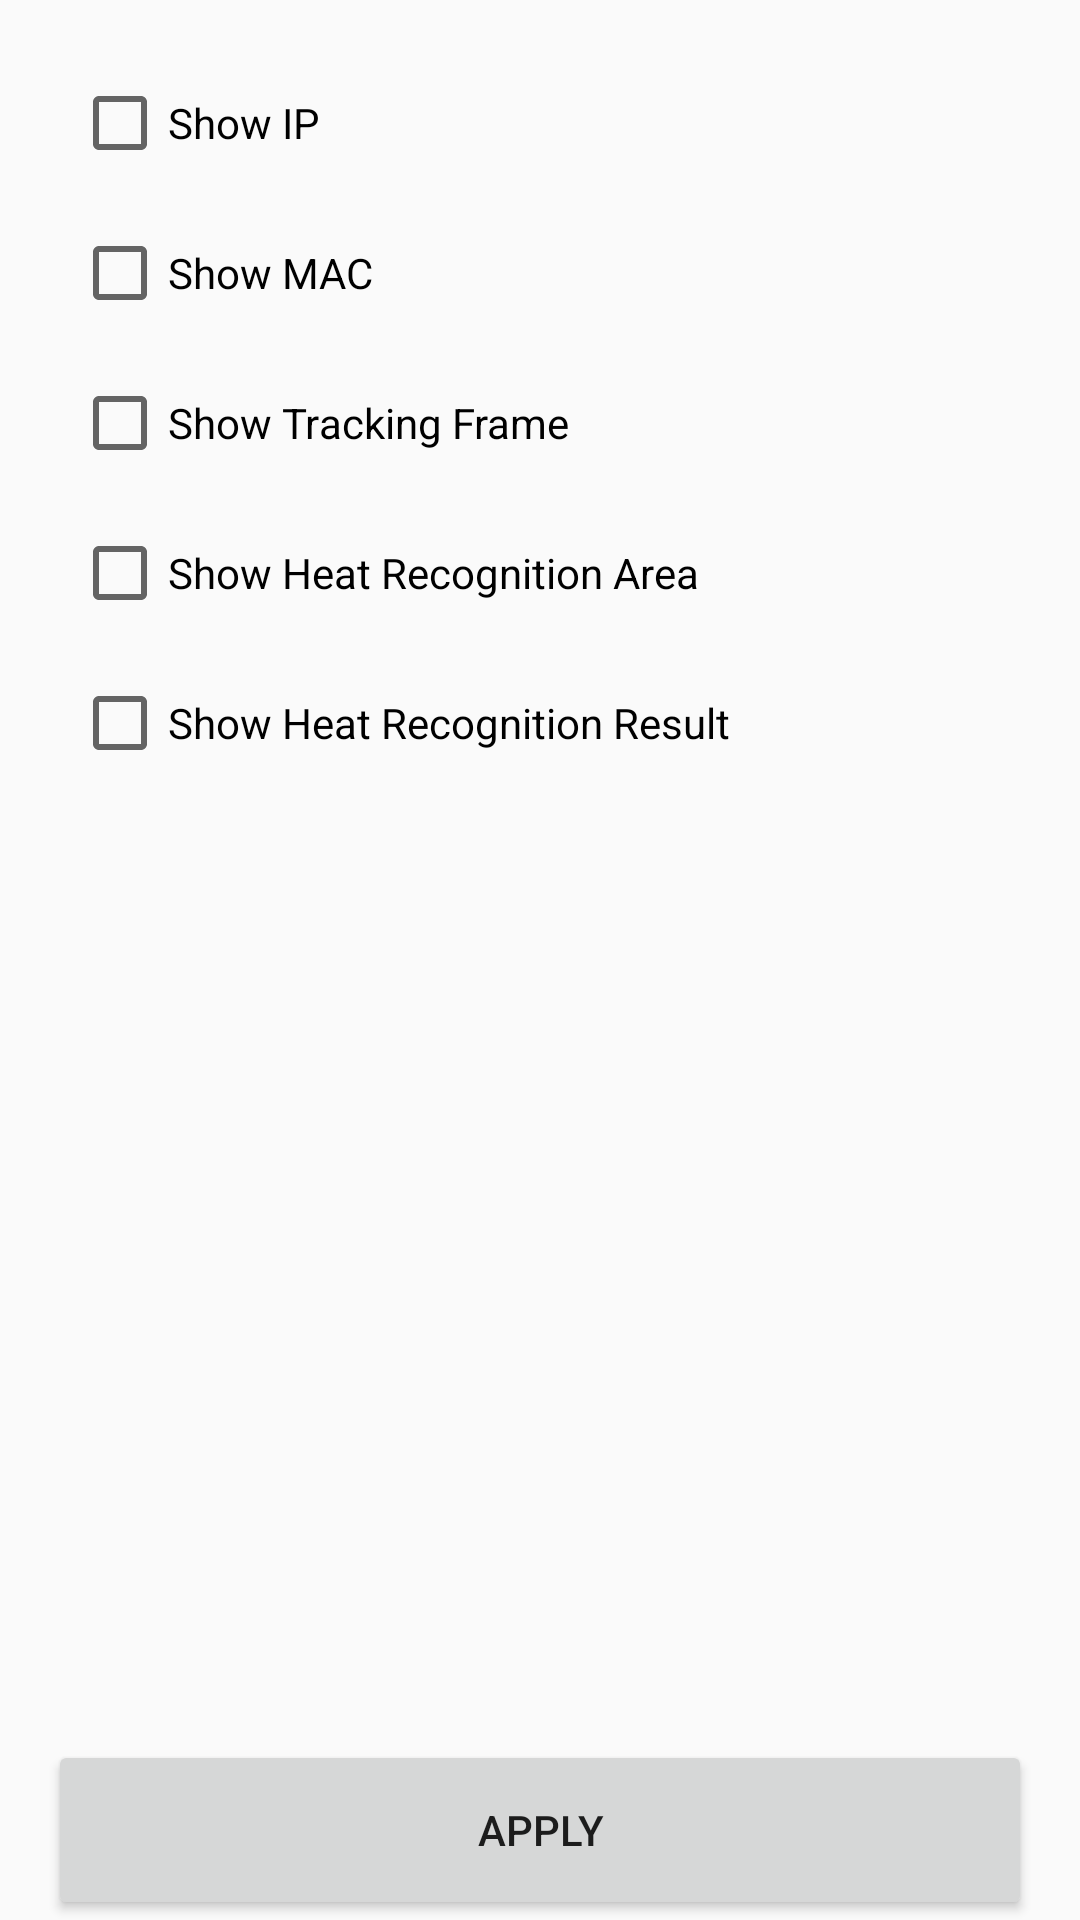

This screen was rendered from an Android layout file. Write that file and the resources it references.
<!-- AndroidManifest.xml: application theme AppMaterialTheme -->
<!-- res/layout/fragment_panel_ui_config.xml -->
<?xml version="1.0" encoding="utf-8"?>
<androidx.constraintlayout.widget.ConstraintLayout xmlns:android="http://schemas.android.com/apk/res/android"
    xmlns:app="http://schemas.android.com/apk/res-auto"
    xmlns:tools="http://schemas.android.com/tools"
    android:layout_width="match_parent"
    android:layout_height="match_parent">

    <Button
        android:id="@+id/apply_btn"
        android:layout_width="0dp"
        android:layout_height="60dp"
        android:layout_marginStart="16dp"
        android:layout_marginEnd="16dp"
        android:text="@string/apply"
        app:layout_constraintBottom_toBottomOf="parent"
        app:layout_constraintEnd_toEndOf="parent"
        app:layout_constraintStart_toStartOf="parent" />

    <ScrollView
        android:id="@+id/scrollView"
        android:layout_width="match_parent"
        android:layout_height="0dp"
        android:layout_marginStart="24dp"
        android:layout_marginTop="16dp"
        android:layout_marginEnd="24dp"
        app:layout_constraintBottom_toTopOf="@+id/apply_btn"
        app:layout_constraintEnd_toEndOf="parent"
        app:layout_constraintHorizontal_bias="0.0"
        app:layout_constraintStart_toStartOf="parent"
        app:layout_constraintTop_toTopOf="parent"
        app:layout_constraintVertical_bias="0.0">

        <LinearLayout
            android:layout_width="match_parent"
            android:layout_height="wrap_content"
            android:orientation="vertical">

            <CheckBox
                android:id="@+id/checkBox_ip"
                android:layout_width="match_parent"
                android:layout_height="50dp"
                android:text="Show IP" />

            <CheckBox
                android:id="@+id/checkBox_mac"
                android:layout_width="match_parent"
                android:layout_height="50dp"
                android:text="Show MAC" />

            <CheckBox
                android:id="@+id/checkBox_frame"
                android:layout_width="match_parent"
                android:layout_height="50dp"
                android:text="Show Tracking Frame" />

            <CheckBox
                android:id="@+id/checkBox_temperature_area"
                android:layout_width="match_parent"
                android:layout_height="50dp"
                android:text="Show Heat Recognition Area" />

            <CheckBox
                android:id="@+id/checkBox_temperature"
                android:layout_width="match_parent"
                android:layout_height="50dp"
                android:text="Show Heat Recognition Result" />
        </LinearLayout>
    </ScrollView>

    <androidx.constraintlayout.widget.ConstraintLayout
        android:id="@+id/progress_view"
        android:layout_width="match_parent"
        android:layout_height="match_parent"
        android:visibility="invisible"
        android:clickable="true"
        android:focusable="true"
        app:layout_constraintBottom_toBottomOf="parent"
        app:layout_constraintEnd_toEndOf="parent"
        app:layout_constraintStart_toStartOf="parent"
        app:layout_constraintTop_toBottomOf="parent">

        <ProgressBar
            android:id="@+id/progressBar"
            style="?android:attr/progressBarStyle"
            android:layout_width="wrap_content"
            android:layout_height="wrap_content"
            app:layout_constraintBottom_toBottomOf="parent"
            app:layout_constraintEnd_toEndOf="parent"
            app:layout_constraintStart_toStartOf="parent"
            app:layout_constraintTop_toTopOf="parent" />
    </androidx.constraintlayout.widget.ConstraintLayout>
</androidx.constraintlayout.widget.ConstraintLayout>
<!-- resources referenced by this layout -->
<resources>
  <string name="apply">Apply</string>
  <style name="AppMaterialTheme" parent="Theme.MaterialComponents.Light.NoActionBar.Bridge">
          
          <item name="colorPrimary">@color/colorPrimary</item>
          <item name="colorPrimaryDark">@color/colorPrimaryDark</item>
          <item name="colorAccent">@color/colorAccent</item>
          <item name="windowActionModeOverlay">true</item>
      </style>
  <!-- not gathered from this repository: default colours our renderer supplied (Android Studio template values) -->
  <color name="colorPrimary">#FF6200EE</color>
  <color name="colorPrimaryDark">#FF3700B3</color>
  <color name="colorAccent">#FF03DAC5</color>
</resources>
